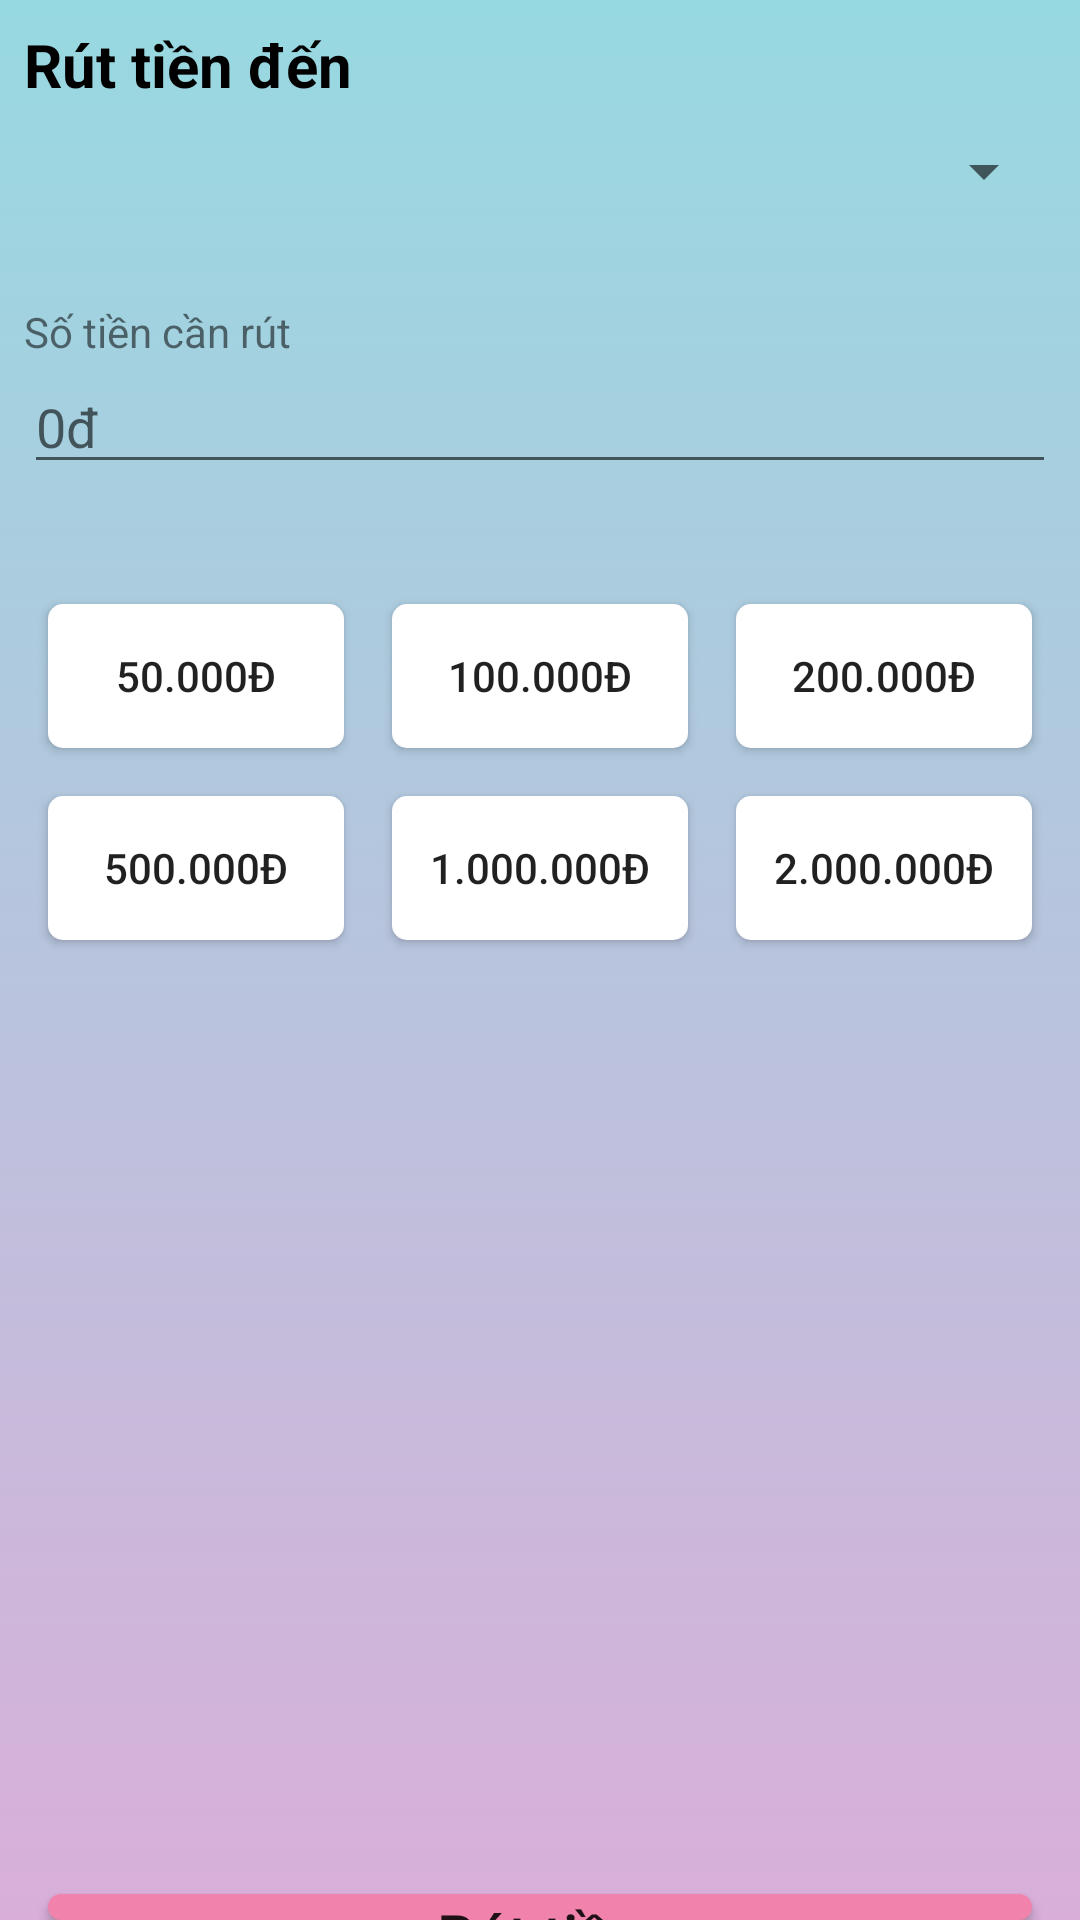

Here is an Android app screen rendered from its layout file. Give the layout XML and the strings, colors and styles it references.
<!-- AndroidManifest.xml: application theme Theme.Wallet5 -->
<!-- res/layout/fragment_fragment_recharge1.xml -->
<?xml version="1.0" encoding="utf-8"?>
<FrameLayout xmlns:android="http://schemas.android.com/apk/res/android"
    xmlns:tools="http://schemas.android.com/tools"
    android:layout_width="match_parent"
    android:layout_height="match_parent"
    android:background="@drawable/background_app"
    tools:context=".Fragment.fragmentmenu1">

    
    <LinearLayout
        android:layout_width="match_parent"
        android:layout_height="match_parent"
        android:layout_marginStart="8dp"
        android:layout_marginEnd="8dp"
        android:orientation="vertical">

        <TextView
            android:id="@+id/textView10"
            android:layout_width="match_parent"
            android:layout_height="wrap_content"
            android:textStyle="bold"
            android:textSize="20dp"
            android:layout_marginTop="8dp"

            android:textColor="@color/black"
            android:text="Rút tiền đến" />

        <Spinner
            android:id="@+id/spBank"
            android:layout_marginTop="10dp"
            android:layout_width="match_parent"
            android:layout_height="wrap_content" />

        <TextView
            android:id="@+id/textView12"
            android:layout_marginTop="32dp"
            android:layout_width="match_parent"
            android:layout_height="wrap_content"
            android:text="Số tiền cần rút" />

        <EditText
            android:id="@+id/edtMoney"
            android:layout_width="match_parent"
            android:layout_height="wrap_content"
            android:ems="10"
            android:maxLength="9"
            android:inputType="number"
            android:hint="0đ" />

        <LinearLayout
            android:layout_width="match_parent"
            android:layout_height="wrap_content"
            android:layout_marginTop="32dp"
            android:orientation="horizontal">

            <LinearLayout
                android:layout_width="0dp"
                android:layout_height="match_parent"

                android:layout_weight="1"
                android:orientation="vertical">

                <Button
                    android:id="@+id/btn50d"
                    android:layout_width="match_parent"
                    android:layout_height="wrap_content"
                    android:layout_marginStart="8dp"
                    android:background="@drawable/while_background"
                    android:layout_margin="8dp"
                    android:text="50.000Đ" />

                <Button
                    android:id="@+id/btn500d"
                    android:layout_width="match_parent"
                    android:layout_height="wrap_content"
                    android:layout_margin="8dp"
                    android:background="@drawable/while_background"
                    android:text="500.000Đ" />
            </LinearLayout>

            <LinearLayout
                android:layout_width="0dp"
                android:layout_height="match_parent"
                android:layout_weight="1"
                android:orientation="vertical">

                <Button
                    android:id="@+id/btn100d"
                    android:layout_width="match_parent"
                    android:layout_height="wrap_content"
                    android:layout_margin="8dp"
                    android:background="@drawable/while_background"
                    android:layout_marginEnd="8dp"
                    android:text="100.000Đ" />

                <Button
                    android:id="@+id/btn1000d"
                    android:layout_width="match_parent"
                    android:layout_height="wrap_content"
                    android:layout_margin="8dp"
                    android:background="@drawable/while_background"

                    android:text="1.000.000Đ" />
            </LinearLayout>

            <LinearLayout
                android:layout_width="0dp"
                android:layout_height="match_parent"
                android:layout_weight="1"
                android:orientation="vertical">

                <Button
                    android:id="@+id/btn200d"
                    android:layout_width="match_parent"
                    android:layout_height="wrap_content"
                    android:layout_margin="8dp"
                    android:background="@drawable/while_background"

                    android:text="200.000đ" />

                <Button
                    android:id="@+id/btn2000d"
                    android:layout_width="match_parent"
                    android:layout_height="wrap_content"
                    android:layout_margin="8dp"
                    android:background="@drawable/while_background"

                    android:text="2.000.000Đ" />
            </LinearLayout>
        </LinearLayout>

        <Button
            android:id="@+id/button3"
            android:layout_width="match_parent"
            android:layout_height="wrap_content"
            android:textAllCaps="false"
            android:textSize="20dp"
            android:layout_marginStart="8dp"
            android:layout_marginEnd="8dp"
            android:layout_marginTop="310dp"
            android:background="@drawable/recharge_background"
            android:text="Rút tiền" />

    </LinearLayout>

</FrameLayout>
<!-- resources referenced by this layout -->
<resources>
  <!-- drawable background_app (drawable) -->
  <?xml version="1.0" encoding="utf-8"?>
  <selector xmlns:android="http://schemas.android.com/apk/res/android">
      <item>
          <shape android:shape="rectangle" >
              <gradient android:startColor="#D9AFD9" android:endColor="#97D9E1"  android:angle="90"/>
              
          </shape>
      </item>
  </selector>
  <!-- drawable recharge_background (drawable) -->
  <?xml version="1.0" encoding="utf-8"?>
  <selector xmlns:android="http://schemas.android.com/apk/res/android">
      <item>
          <shape android:shape="rectangle">
              <solid android:color="#F082AC" />
              <corners android:radius="7dp" />
          </shape>
      </item>
  </selector>
  <!-- drawable while_background (drawable-v24) -->
  <?xml version="1.0" encoding="utf-8"?>
  <selector xmlns:android="http://schemas.android.com/apk/res/android">
      <item>
          <shape android:shape="rectangle">
              <corners android:radius="5dp"/>
              <solid android:color="#ffffff"/>
  
          </shape>
      </item>
  </selector>
  <style name="Theme.Wallet5" parent="Theme.AppCompat.Light.NoActionBar">
          
          <item name="colorPrimary">@color/purple_500</item>
          <item name="colorPrimaryDark">@color/purple_700</item>
          <item name="colorAccent">@color/teal_200</item>
          
      </style>
  <!-- not gathered from this repository: default colours our renderer supplied (Android Studio template values) -->
  <color name="purple_500">#FF6200EE</color>
  <color name="purple_700">#FF3700B3</color>
  <color name="teal_200">#FF03DAC5</color>
  <color name="black">#FF000000</color>
</resources>
